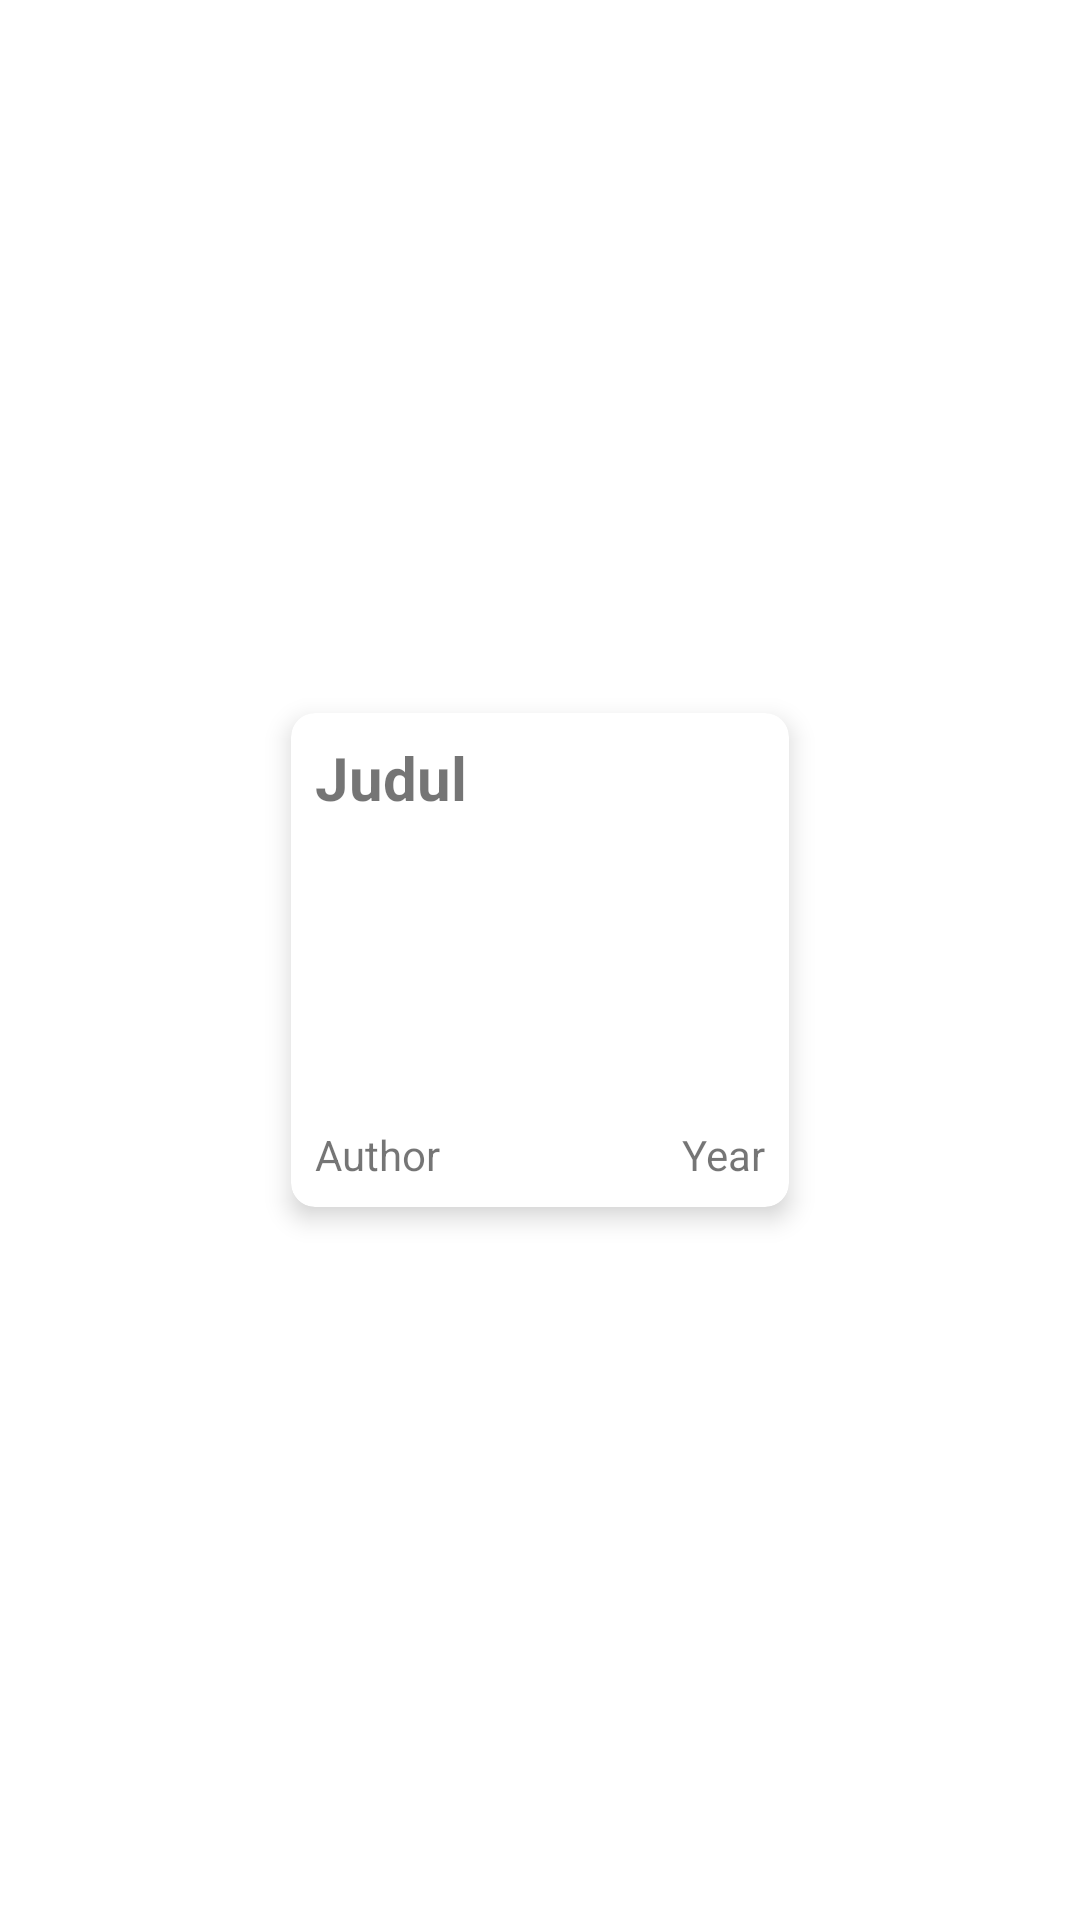

Produce the Android XML layout that renders to this screen, including the resource entries it uses.
<!-- AndroidManifest.xml: application theme Theme.Adv160819001MidTermProject -->
<!-- res/layout/thesis_list_item.xml -->
<?xml version="1.0" encoding="utf-8"?>
<androidx.constraintlayout.widget.ConstraintLayout xmlns:android="http://schemas.android.com/apk/res/android"
    xmlns:app="http://schemas.android.com/apk/res-auto"
    xmlns:tools="http://schemas.android.com/tools"
    android:layout_width="wrap_content"
    android:layout_height="wrap_content">

    <androidx.cardview.widget.CardView
        android:id="@+id/cardViewThesis"
        android:layout_width="wrap_content"
        android:layout_height="wrap_content"
        android:layout_marginStart="16dp"
        android:layout_marginTop="8dp"
        android:layout_marginEnd="16dp"
        android:layout_marginBottom="8dp"
        app:cardCornerRadius="8dp"
        app:cardElevation="5dp"
        app:layout_constraintBottom_toBottomOf="parent"
        app:layout_constraintEnd_toEndOf="parent"
        app:layout_constraintStart_toStartOf="parent"
        app:layout_constraintTop_toTopOf="parent">

        <androidx.constraintlayout.widget.ConstraintLayout
            android:layout_width="match_parent"
            android:layout_height="match_parent">

            <TextView
                android:id="@+id/txtTitleThesis"
                android:layout_width="150dp"
                android:layout_height="wrap_content"
                android:layout_marginStart="8dp"
                android:layout_marginTop="8dp"
                android:layout_marginEnd="8dp"
                android:lines="5"
                android:text="Judul"
                android:textAlignment="gravity"
                android:textSize="20sp"
                android:textStyle="bold"
                app:layout_constraintEnd_toEndOf="parent"
                app:layout_constraintStart_toStartOf="parent"
                app:layout_constraintTop_toTopOf="parent" />

            <TextView
                android:id="@+id/txtAuthorThesis"
                android:layout_width="0dp"
                android:layout_height="wrap_content"
                android:layout_marginTop="8dp"
                android:layout_marginEnd="8dp"
                android:maxLines="2"
                android:text="Author"
                app:layout_constraintEnd_toStartOf="@+id/txtYearThesis"
                app:layout_constraintStart_toStartOf="@+id/txtTitleThesis"
                app:layout_constraintTop_toBottomOf="@+id/txtTitleThesis" />

            <TextView
                android:id="@+id/txtYearThesis"
                android:layout_width="wrap_content"
                android:layout_height="wrap_content"
                android:layout_marginBottom="8dp"
                android:text="Year"
                app:layout_constraintBottom_toBottomOf="parent"
                app:layout_constraintEnd_toEndOf="@+id/txtTitleThesis"
                app:layout_constraintTop_toTopOf="@+id/txtAuthorThesis" />
        </androidx.constraintlayout.widget.ConstraintLayout>

    </androidx.cardview.widget.CardView>

</androidx.constraintlayout.widget.ConstraintLayout>
<!-- resources referenced by this layout -->
<resources>
  <style name="Theme.Adv160819001MidTermProject" parent="Theme.MaterialComponents.DayNight.NoActionBar">
          
          <item name="colorPrimary">@color/purple_500</item>
          <item name="colorPrimaryVariant">@color/purple_700</item>
          <item name="colorOnPrimary">@color/white</item>
          
          <item name="colorSecondary">@color/teal_200</item>
          <item name="colorSecondaryVariant">@color/teal_700</item>
          <item name="colorOnSecondary">@color/black</item>
          
          <item name="android:statusBarColor" tools:targetApi="l">?attr/colorPrimaryVariant</item>
          
      </style>
  <!-- not gathered from this repository: default colours our renderer supplied (Android Studio template values) -->
  <color name="purple_500">#FF6200EE</color>
  <color name="purple_700">#FF3700B3</color>
  <color name="teal_200">#FF03DAC5</color>
  <color name="teal_700">#FF018786</color>
  <color name="black">#FF000000</color>
  <color name="white">#FFFFFFFF</color>
</resources>
